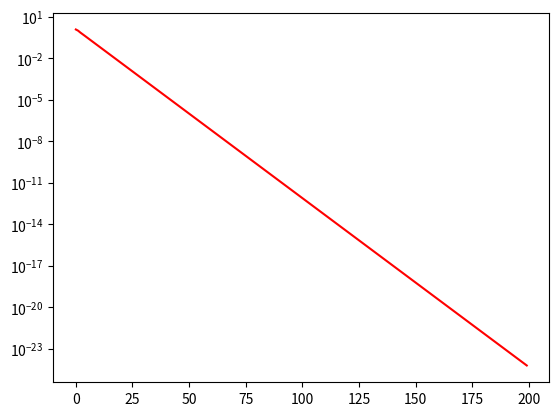

Write the Python code that produced this figure.
#!/usr/bin/env python
# gradient descent in 1D

#######################################################################

from math import *
import numpy as np

#######################################################################

# function to be minimized
def f(x):
	return x**4/4.0

def df(x):
	return x**3

def ddf(x):
	return 3.0*x*x

#######################################################################

# number of iterations
n = 200

# step size (aka learning rate)
eta = 0.1

# initial guess
x = 2.0; g = df(x)

# optimization history
history = np.zeros(n)

# fixed number of iterations
for i in range(0,n):
	# fixed step
	#x -= copysign(eta,df(x))
	
	# gradient descent
	#x -= eta*df(x)
	
	# Newton's step
	#x -= df(x)/ddf(x)
	
	# Barzilai-Borwein
	dx = -eta*g; x += dx
	dg = df(x)-g; g += dg
	eta = dx/dg
	
	# log history
	history[i] = x
	print(x, f(x))

#######################################################################

import matplotlib.pyplot as plt

plt.plot(history,'r-')
plt.yscale('log')

plt.show()
